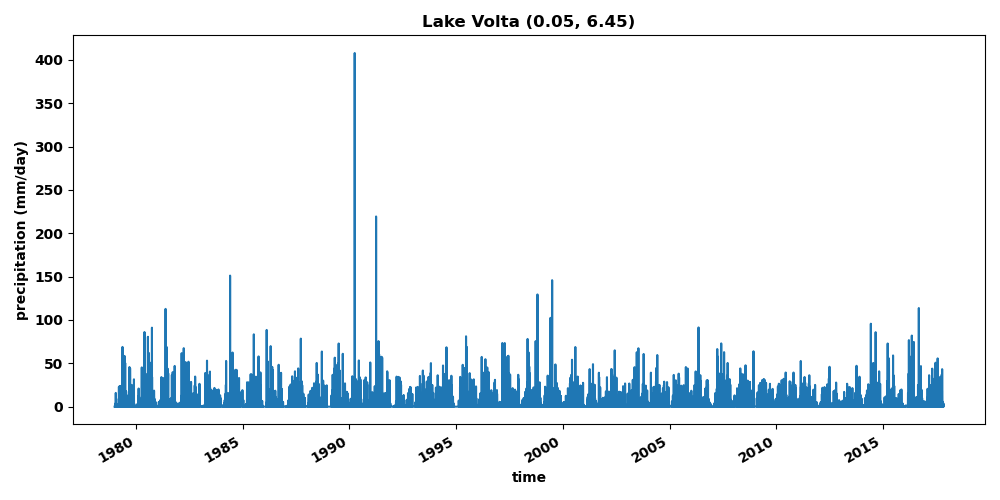

The file beside this chart, header and first rows:
time, precipitation
1979-01-01, 0.0
1979-01-02, 0.0
1979-01-03, 0.0
1979-01-04, 0.0
1979-01-05, 0.0
1979-01-06, 0.0
1979-01-07, 0.02
1979-01-08, 0.0
1979-01-09, 3.39
1979-01-10, 0.38
1979-01-11, 0.07
1979-01-12, 0.11
1979-01-13, 0.15
1979-01-14, 0.0
1979-01-15, 0.0
1979-01-16, 0.0
1979-01-17, 0.0
1979-01-18, 0.0
1979-01-19, 0.0
1979-01-20, 1.82
1979-01-21, 15.85
1979-01-22, 0.0
1979-01-23, 0.0
1979-01-24, 0.0
1979-01-25, 0.0
1979-01-26, 0.0
1979-01-27, 0.0
1979-01-28, 0.0
1979-01-29, 0.0
1979-01-30, 0.37
1979-01-31, 0.0
1979-02-01, 0.01
1979-02-02, 0.0
1979-02-03, 0.01
1979-02-04, 0.0
1979-02-05, 0.0
1979-02-06, 0.0
1979-02-07, 0.0
1979-02-08, 0.0
1979-02-09, 0.0
1979-02-10, 0.01
1979-02-11, 0.0
1979-02-12, 1.75
1979-02-13, 1.6
1979-02-14, 0.0
1979-02-15, 2.79
1979-02-16, 0.68
1979-02-17, 0.86
1979-02-18, 0.23
1979-02-19, 0.0
1979-02-20, 0.0
1979-02-21, 0.0
1979-02-22, 0.0
1979-02-23, 0.28
1979-02-24, 0.0
1979-02-25, 0.0
1979-02-26, 0.0
1979-02-27, 0.0
1979-02-28, 0.08
1979-03-01, 0.0
... 14,124 more rows
